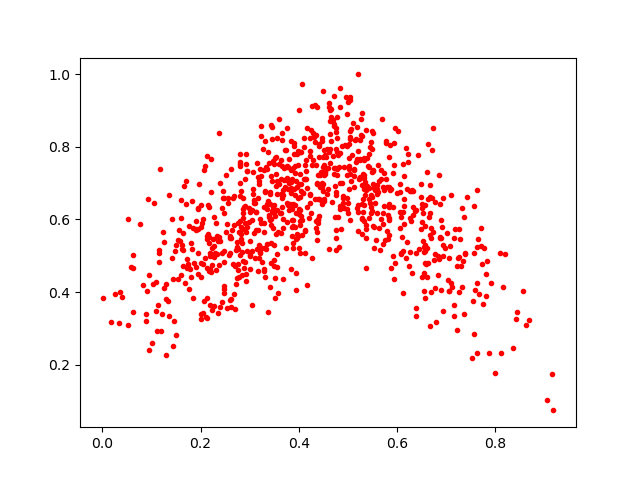

The file beside this chart, header and first rows:
0.3892623, 0.5986786
0.3676, 0.6662
0.484, 0.6361
0.6496, 0.6987
0.5338, 0.7709
0.6633, 0.4814
0.5498, 0.6627
0.2596, 0.5558
0.2699, 0.471
0.6564, 0.5834
0.4462, 0.6531
0.4619, 0.5191
0.1148, 0.5171
0.4332, 0.9144
0.6326, 0.6796
0.2808, 0.5025
0.2799, 0.6654
0.5786, 0.811
0.2177, 0.4582
0.1176, 0.7392
0.1733, 0.4904
0.4166, 0.419
0.5435, 0.6561
0.2815, 0.6791
0.7327, 0.4142
0.4882, 0.7011
0.3935, 0.5451
0.4908, 0.6637
0.7171, 0.3637
0.6779, 0.5059
0.5057, 0.8505
0.5714, 0.6173
0.3006, 0.6207
0.4647, 0.8709
0.5214, 0.6215
0.3862, 0.5792
0.1999, 0.6386
0.5534, 0.5225
0.1731, 0.4673
0.504, 0.8206
0.1709, 0.7064
0.6754, 0.4875
0.4839, 0.9636
0.3592, 0.7521
0.3288, 0.6338
0.3481, 0.7613
0.3642, 0.7634
0.2873, 0.6166
0.5367, 0.6819
0.4028, 0.5849
0.3859, 0.7121
0.4724, 0.7431
0.4526, 0.7341
0.6935, 0.659
0.1953, 0.6311
0.09431, 0.2416
0.2457, 0.6793
0.5739, 0.6813
0.6948, 0.5307
0.3713, 0.6907
0.4375, 0.9112
... 830 more rows
